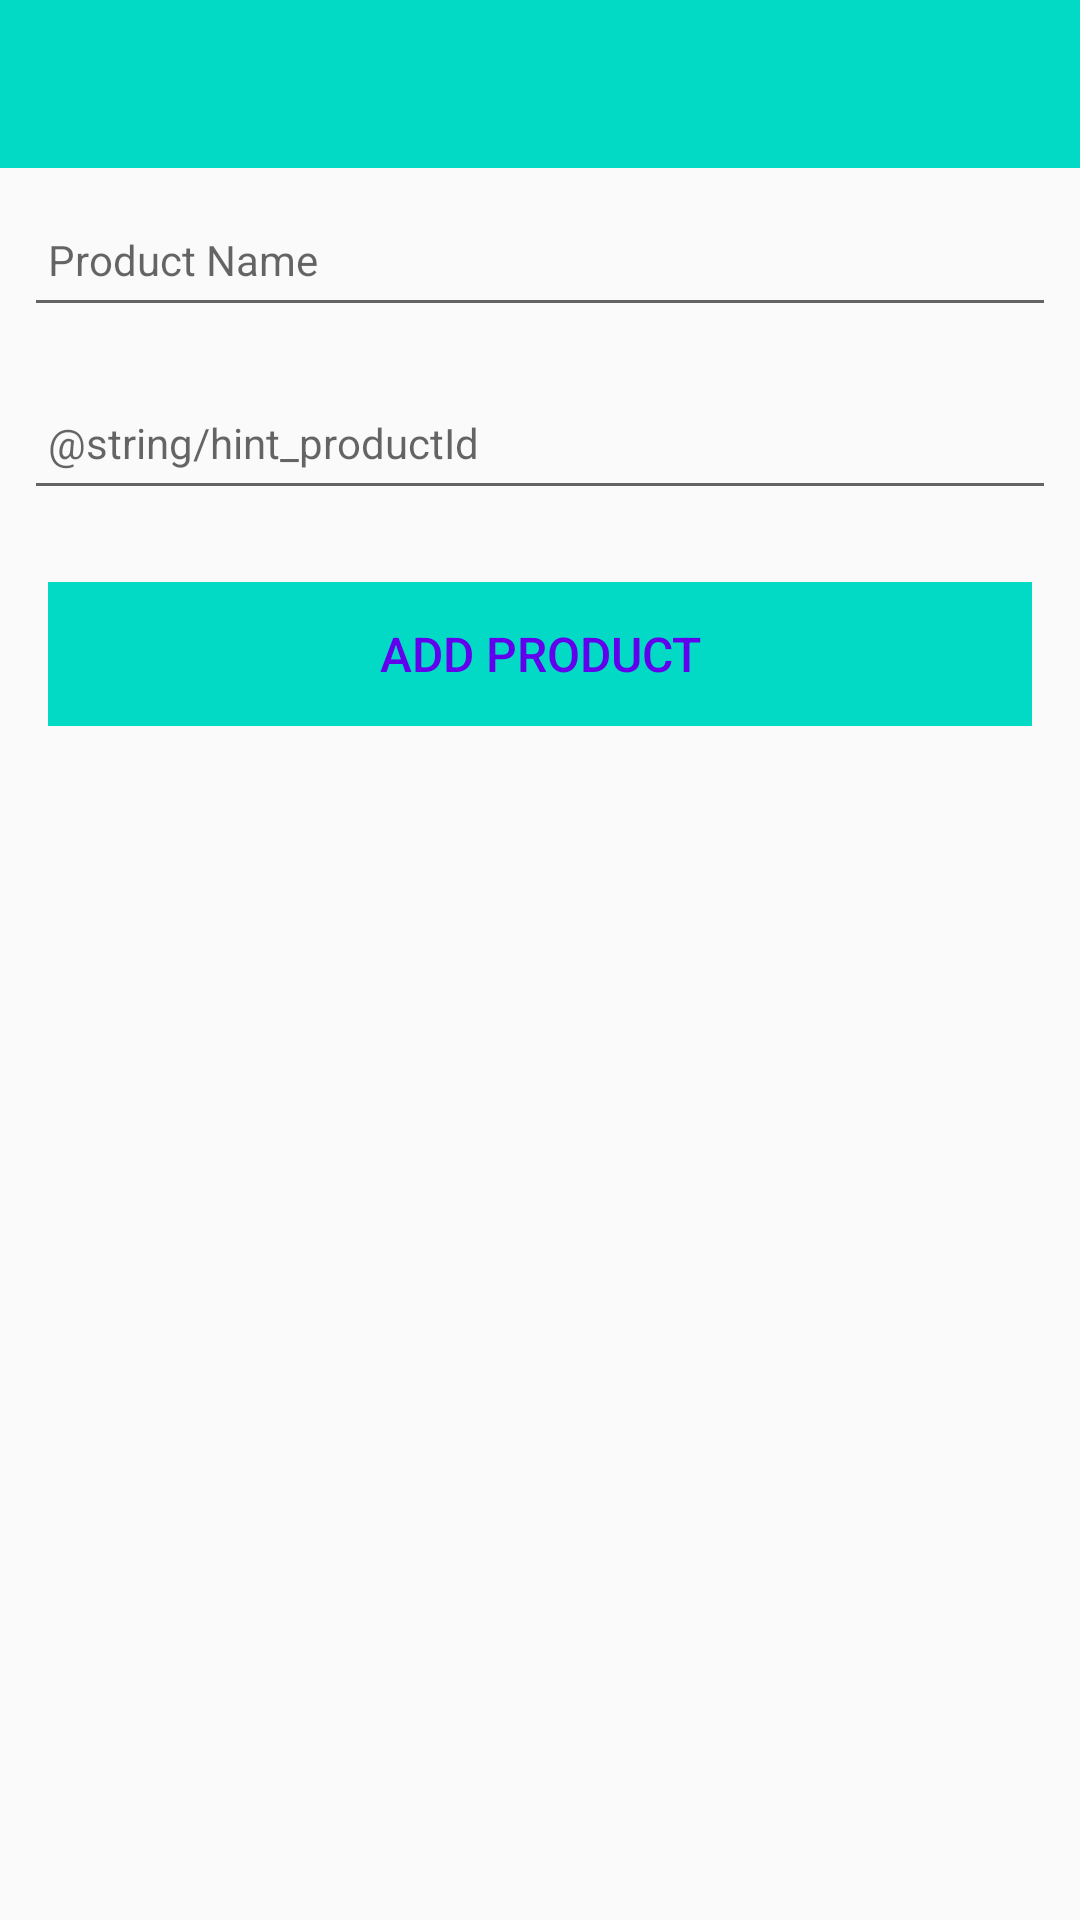

Reconstruct the res/layout file that produces this screen, plus the resources it refers to.
<!-- AndroidManifest.xml: application theme Theme.Onlineshop -->
<!-- res/layout/activity_onlineshop.xml -->
<?xml version="1.0" encoding="utf-8"?>
<androidx.constraintlayout.widget.ConstraintLayout
    xmlns:android="http://schemas.android.com/apk/res/android"
    xmlns:app="http://schemas.android.com/apk/res-auto"
    xmlns:tools="http://schemas.android.com/tools"
    android:layout_width="match_parent"
    android:layout_height="match_parent"
    tools:context=".activities.OnlineshopActivity">

    <RelativeLayout
        android:layout_width="match_parent"
        android:layout_height="wrap_content"
        app:layout_constraintBottom_toBottomOf="parent"
        app:layout_constraintTop_toTopOf="parent">

        <com.google.android.material.appbar.AppBarLayout
            android:id="@+id/appBarLayout"
            android:layout_width="match_parent"
            android:layout_height="wrap_content"
            android:background="@color/colorAccent"
            android:fitsSystemWindows="true"
            app:elevation="0dip"
            app:theme="@style/ThemeOverlay.AppCompat.Dark.ActionBar">

            <androidx.appcompat.widget.Toolbar
                android:id="@+id/toolbarAdd"
                android:layout_width="match_parent"
                android:layout_height="wrap_content"
                app:titleTextColor="@color/colorPrimary" />
        </com.google.android.material.appbar.AppBarLayout>

        <ScrollView
            android:layout_width="match_parent"
            android:layout_height="match_parent"
            android:layout_below="@id/appBarLayout"
            android:fillViewport="true">

            <LinearLayout
                android:layout_width="match_parent"
                android:layout_height="wrap_content"
                android:orientation="vertical">

                <EditText
                    android:id="@+id/productName"
                    android:layout_width="match_parent"
                    android:layout_height="45dp"
                    android:layout_margin="8dp"
                    android:autofillHints="hint"
                    android:hint="@string/hint_productName"
                    android:inputType="text"
                    android:maxLength="25"
                    android:maxLines="1"
                    android:padding="8dp"
                    android:textColor="@color/colorPrimaryDark"
                    android:textSize="14sp" />


                <EditText
                    android:id="@+id/productId"
                    android:layout_width="match_parent"
                    android:layout_height="45dp"
                    android:layout_margin="8dp"
                    android:autofillHints="hint"
                    android:hint="@string/hint_productId"
                    android:inputType="number"
                    android:maxLength="25"
                    android:maxLines="1"
                    android:padding="8dp"
                    android:textColor="@color/colorPrimaryDark"
                    android:textSize="14sp" />

                <Button
                    android:id="@+id/btnAdd"
                    android:layout_width="match_parent"
                    android:layout_height="wrap_content"
                    android:layout_margin="16dp"
                    android:background="@color/colorAccent"
                    android:paddingTop="8dp"
                    android:paddingBottom="8dp"
                    android:stateListAnimator="@null"
                    android:text="@string/button_addProduct"
                    android:textColor="@color/colorPrimary"
                    android:textSize="16sp" />
            </LinearLayout>
        </ScrollView>

    </RelativeLayout>
</androidx.constraintlayout.widget.ConstraintLayout>
<!-- resources referenced by this layout -->
<resources>
  <string name="button_addProduct">Add Product</string>
  <string name="hint_productName">Product Name</string>
  <style name="Theme.Onlineshop" parent="Theme.AppCompat.DayNight.NoActionBar">
          
          <item name="colorPrimary">@color/colorAccent</item>
          <item name="colorPrimaryVariant">@color/purple_700</item>
          <item name="colorOnPrimary">@color/white</item>
          
          <item name="colorSecondary">@color/teal_200</item>
          <item name="colorSecondaryVariant">@color/teal_700</item>
          <item name="colorOnSecondary">@color/black</item>
          
          <item name="android:statusBarColor">?attr/colorPrimaryVariant</item>
          
      </style>
  <!-- not gathered from this repository: default colours our renderer supplied (Android Studio template values) -->
  <color name="purple_700">#FF3700B3</color>
  <color name="teal_200">#FF03DAC5</color>
  <color name="teal_700">#FF018786</color>
  <color name="black">#FF000000</color>
  <color name="white">#FFFFFFFF</color>
  <color name="colorPrimary">#FF6200EE</color>
  <color name="colorPrimaryDark">#FF3700B3</color>
  <color name="colorAccent">#FF03DAC5</color>
</resources>
